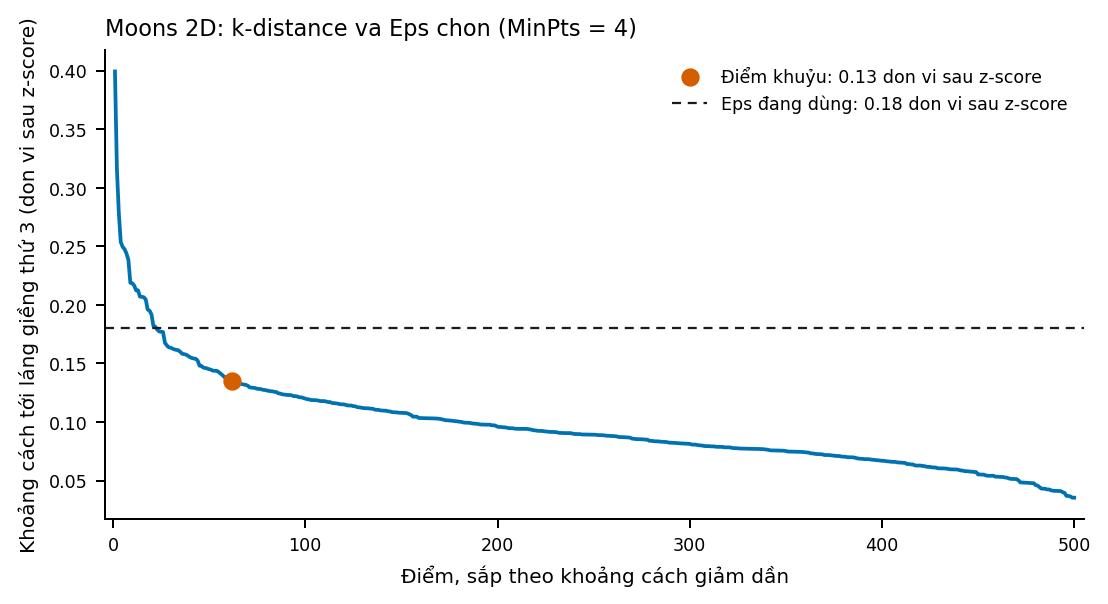

The data file committed next to this chart (first rows):
rank_descending, k_distance
1, 0.3993
2, 0.3163
3, 0.2787
4, 0.2537
5, 0.2495
6, 0.2476
7, 0.2438
8, 0.2382
9, 0.2188
10, 0.2185
11, 0.2165
12, 0.2124
13, 0.2124
14, 0.207
15, 0.2069
16, 0.2065
17, 0.2047
18, 0.196
19, 0.1951
20, 0.1918
21, 0.182
22, 0.1814
23, 0.1788
24, 0.1773
25, 0.177
26, 0.1768
27, 0.1676
28, 0.1653
29, 0.1637
30, 0.1634
31, 0.1626
32, 0.1619
33, 0.1615
34, 0.1612
35, 0.1598
36, 0.1582
37, 0.1579
38, 0.1575
39, 0.1564
40, 0.1554
41, 0.1546
42, 0.1542
43, 0.154
44, 0.1524
45, 0.148
46, 0.1478
47, 0.1464
48, 0.1461
49, 0.1457
50, 0.145
51, 0.1446
52, 0.1437
53, 0.1437
54, 0.1436
55, 0.1426
56, 0.1413
57, 0.1399
58, 0.1382
59, 0.138
60, 0.1379
... 440 more rows
